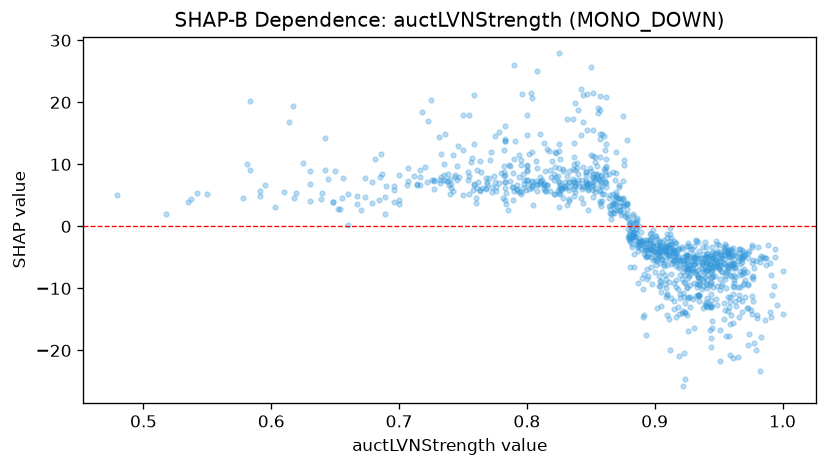

The table this chart was drawn from, first rows:
feature_value, shap_value
0.867, 8.777
0.968, -12.1
0.537, 4.392
0.946, -9.79
0.804, 20.68
0.956, -7.207
0.951, -8.441
0.946, -7.954
0.913, -7.621
0.932, -7.746
0.755, 17.98
0.959, -20.7
0.966, -14.56
0.733, 11.59
0.901, -6.214
0.895, -3.78
0.922, -25.79
0.869, 7.501
0.908, -3.644
0.759, 21.24
0.935, -9.415
0.967, -9.797
0.723, 17
0.976, -14.09
0.881, 0.2378
0.61, 5.466
0.886, 1.392
0.935, -11.12
0.84, 18.8
0.893, -17.53
0.93, -11.78
0.81, 14.82
0.85, 25.75
0.961, -9.618
0.979, -19.87
0.913, -11.59
0.878, 13.87
0.904, -8.822
0.857, 11.13
0.948, -11.74
0.857, 21.03
0.953, -7.432
0.881, -2.218
0.746, 12.98
0.935, -11.24
0.892, -14.3
0.934, -11.13
0.918, -13.01
0.893, -4.828
0.838, 19.9
0.902, -13.16
0.876, 10.75
0.736, 14.81
0.972, -13.16
0.982, -23.39
0.881, -6.547
0.87, 8.56
0.79, 26.04
0.775, 14.53
0.8, 14.71
... 1,031 more rows
